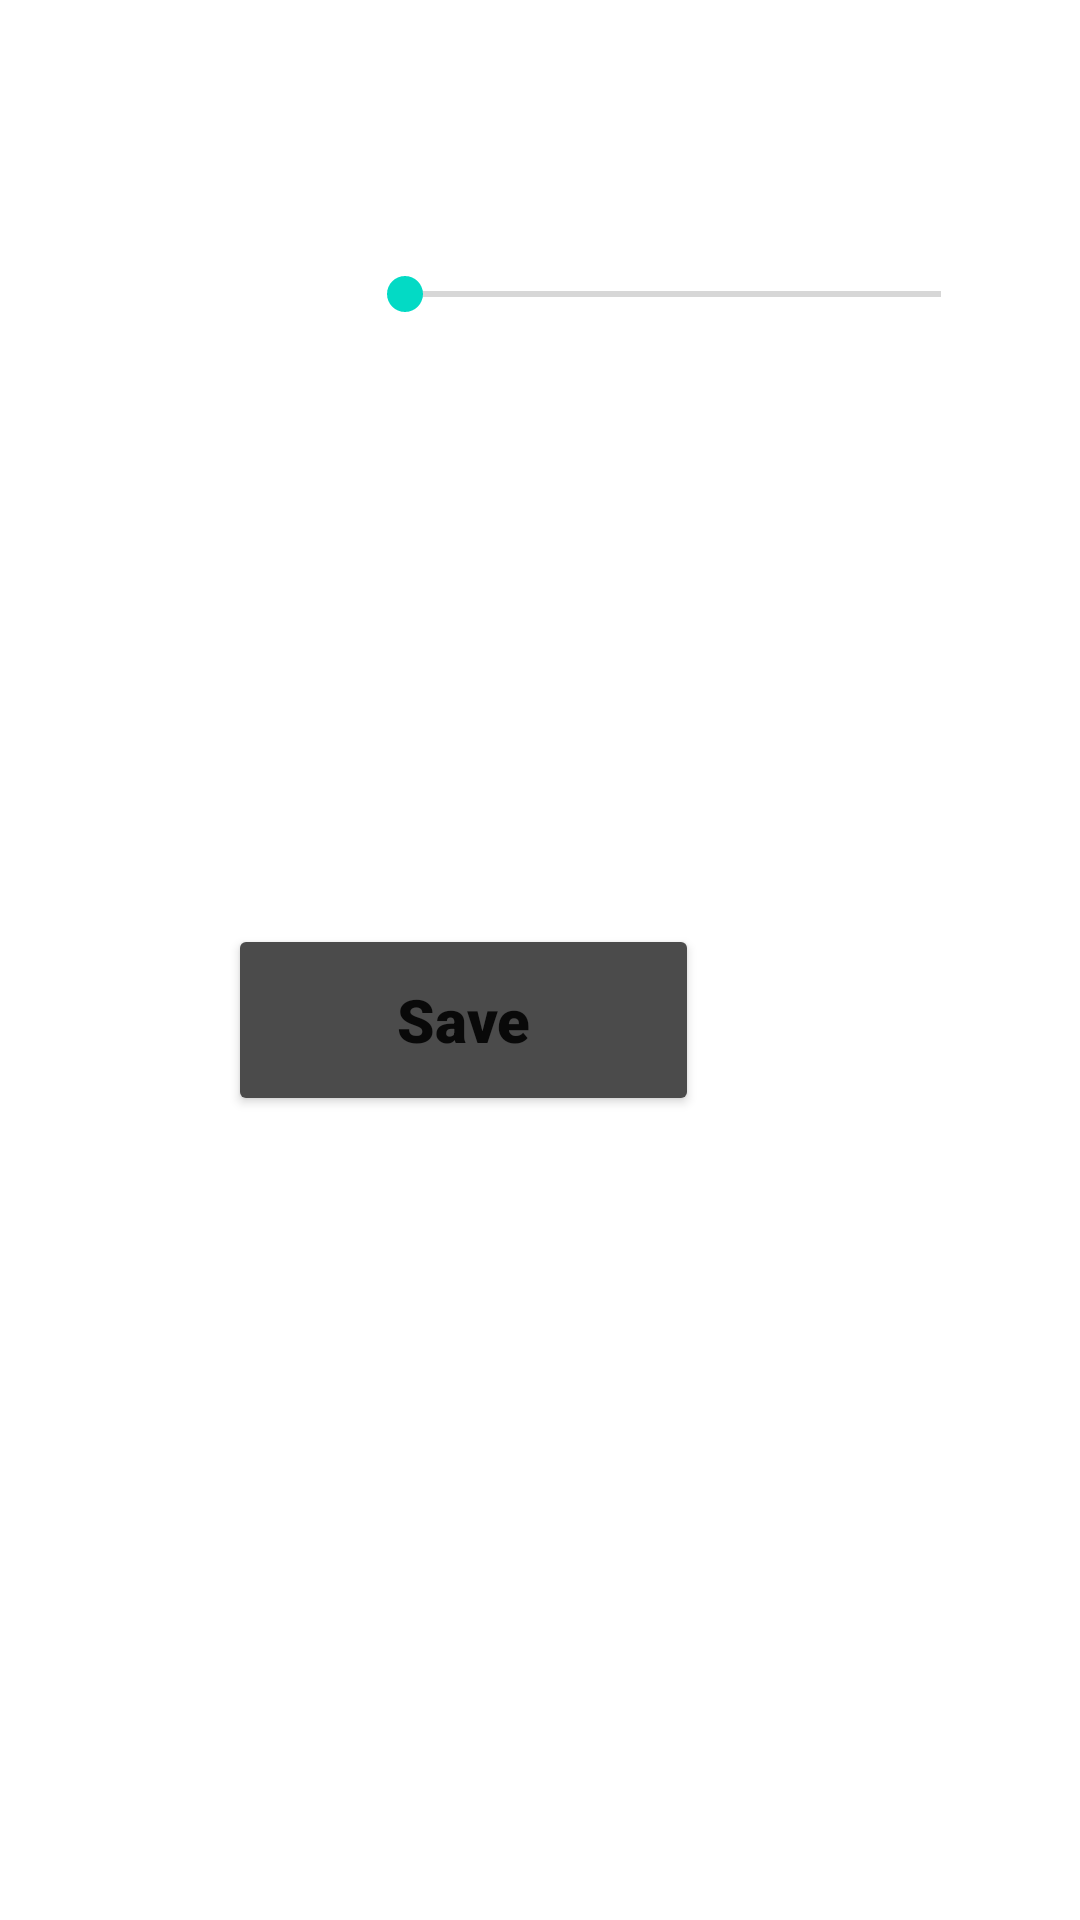

This screen was rendered from an Android layout file. Write that file and the resources it references.
<!-- AndroidManifest.xml: application theme Theme.Giftly -->
<!-- res/layout/activity_font_size_screen.xml -->
<?xml version="1.0" encoding="utf-8"?>
<ScrollView
    xmlns:android="http://schemas.android.com/apk/res/android"
    android:layout_width="match_parent"
    android:layout_height="match_parent">

    <androidx.constraintlayout.widget.ConstraintLayout
        xmlns:app="http://schemas.android.com/apk/res-auto"
        xmlns:tools="http://schemas.android.com/tools"
        android:layout_width="match_parent"
        android:layout_height="match_parent"
        tools:context=".FontSizeScreen">

        <TextView
            android:id="@+id/textView"
            android:layout_width="287dp"
            android:layout_height="42dp"
            android:layout_marginStart="111dp"
            android:layout_marginTop="10dp"
            android:layout_marginEnd="112dp"
            android:text="Select a Font Size"
            android:textAlignment="center"
            android:textColor="#ffffff"
            android:textSize="25dp"
            android:textStyle="bold"
            app:layout_constraintEnd_toEndOf="parent"
            app:layout_constraintStart_toStartOf="parent"
            app:layout_constraintTop_toTopOf="parent" />


        <SeekBar
            android:id="@+id/fontSizeButton"
            android:layout_width="300dp"
            android:layout_height="68dp"
            android:layout_marginStart="55dp"
            android:layout_marginTop="64dp"
            android:layout_marginEnd="56dp"
            android:drawableRight="@drawable/setting_arrow"
            android:fontFamily="sans-serif-black"
            android:textAlignment="center"
            android:progressTint="@color/white"
            android:max="23"
            android:progress="17"
            android:min="14"
            android:textAllCaps="false"
            app:backgroundTint="#4B4B4B"
            app:cornerRadius="15dp"
            app:layout_constraintEnd_toEndOf="parent"
            app:layout_constraintStart_toStartOf="parent"
            app:layout_constraintTop_toTopOf="parent" />

        <Button
            android:id="@+id/saveIt2"
            android:layout_width="157dp"
            android:layout_height="64dp"
            android:layout_marginStart="127dp"
            android:layout_marginTop="176dp"
            android:layout_marginEnd="127dp"
            android:fontFamily="sans-serif-black"
            android:text="Save"
            android:textAllCaps="false"
            android:textSize="20dp"
            app:backgroundTint="#4B4B4B"
            app:layout_constraintEnd_toEndOf="parent"
            app:layout_constraintHorizontal_bias="1.0"
            app:layout_constraintStart_toStartOf="parent"
            app:layout_constraintTop_toBottomOf="@+id/fontSizeButton" />


    </androidx.constraintlayout.widget.ConstraintLayout>
</ScrollView>
<!-- resources referenced by this layout -->
<resources>
  <color name="white">#FFFFFFFF</color>
  <style name="Theme.Giftly" parent="Theme.MaterialComponents.DayNight.DarkActionBar">
          
          <item name="colorPrimary">@color/purple_500</item>
          <item name="colorPrimaryVariant">@color/purple_700</item>
          <item name="colorOnPrimary">@color/white</item>
          
          <item name="colorSecondary">@color/teal_200</item>
          <item name="colorSecondaryVariant">@color/teal_700</item>
          <item name="colorOnSecondary">@color/black</item>
          
          <item name="android:statusBarColor">?attr/colorPrimaryVariant</item>
          
      </style>
  <color name="purple_500">#1C1C1C</color>
  <color name="purple_700">#FF3700B3</color>
  <color name="teal_200">#FF03DAC5</color>
  <color name="teal_700">#FF018786</color>
  <color name="black">#FF000000</color>
</resources>
